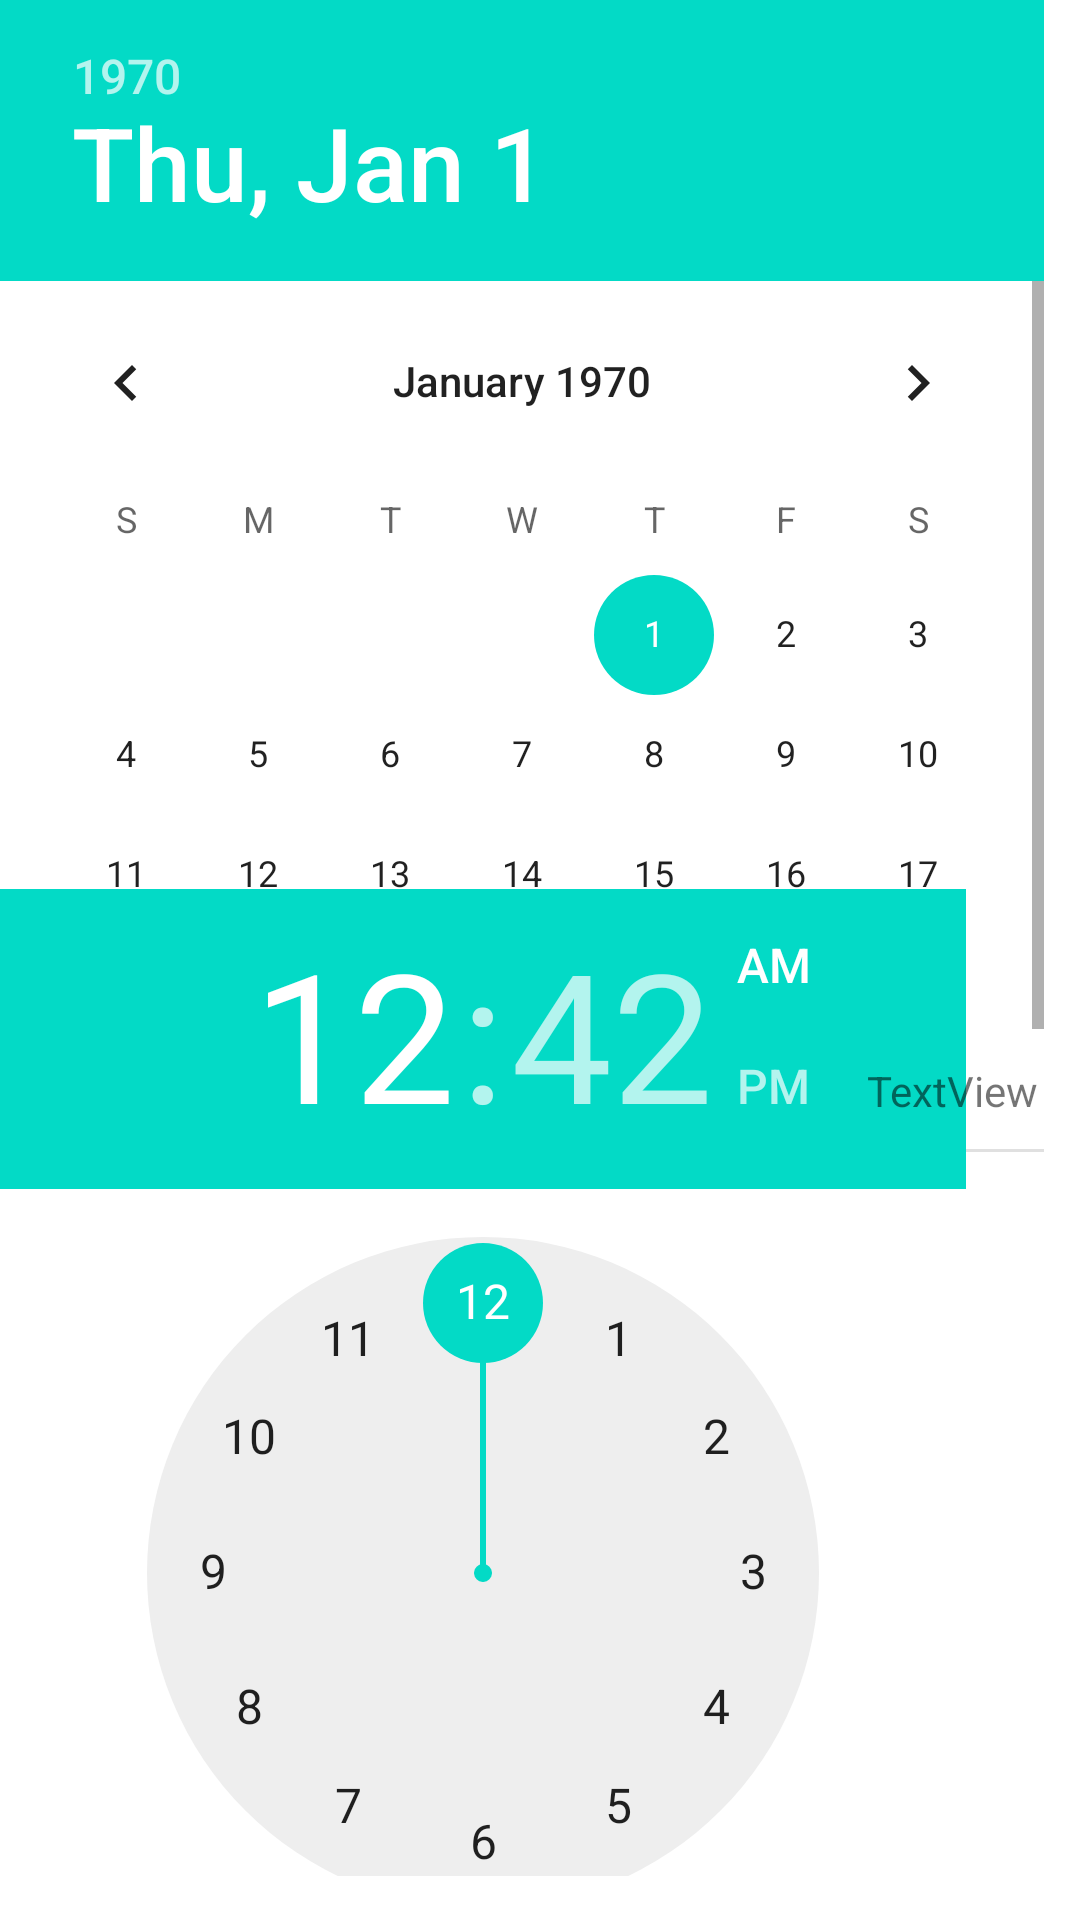

Layout XML and referenced resources for this Android screen:
<!-- AndroidManifest.xml: fallback theme Theme.MaterialComponents.DayNight.NoActionBar -->
<!-- res/layout/activity_datetime.xml -->
<?xml version="1.0" encoding="utf-8"?>
<androidx.constraintlayout.widget.ConstraintLayout xmlns:android="http://schemas.android.com/apk/res/android"
    xmlns:app="http://schemas.android.com/apk/res-auto"
    xmlns:tools="http://schemas.android.com/tools"
    android:layout_width="match_parent"
    android:layout_height="match_parent"
    tools:context=".datetime">

    <DatePicker
        android:id="@+id/date1"
        android:layout_width="359dp"
        android:layout_height="384dp"
        app:layout_constraintBottom_toBottomOf="parent"
        app:layout_constraintEnd_toEndOf="parent"
        app:layout_constraintHorizontal_bias="0.065"
        app:layout_constraintStart_toStartOf="parent"
        app:layout_constraintTop_toTopOf="parent"
        app:layout_constraintVertical_bias="0.0">

    </DatePicker>

    <TimePicker
        android:id="@+id/time1"
        android:layout_width="322dp"
        android:layout_height="329dp"
        app:layout_constraintBottom_toBottomOf="parent"
        app:layout_constraintEnd_toEndOf="parent"
        app:layout_constraintHorizontal_bias="0.0"
        app:layout_constraintStart_toStartOf="parent"
        app:layout_constraintTop_toTopOf="parent"
        app:layout_constraintVertical_bias="0.953">

    </TimePicker>

    <TextView
        android:id="@+id/text1"
        android:layout_width="wrap_content"
        android:layout_height="wrap_content"
        android:text="TextView"
        app:layout_constraintBottom_toBottomOf="parent"
        app:layout_constraintEnd_toEndOf="parent"
        app:layout_constraintHorizontal_bias="0.954"
        app:layout_constraintStart_toStartOf="parent"
        app:layout_constraintTop_toTopOf="parent"
        app:layout_constraintVertical_bias="0.57" />

</androidx.constraintlayout.widget.ConstraintLayout>
<!-- resources referenced by this layout -->
<resources>

</resources>
